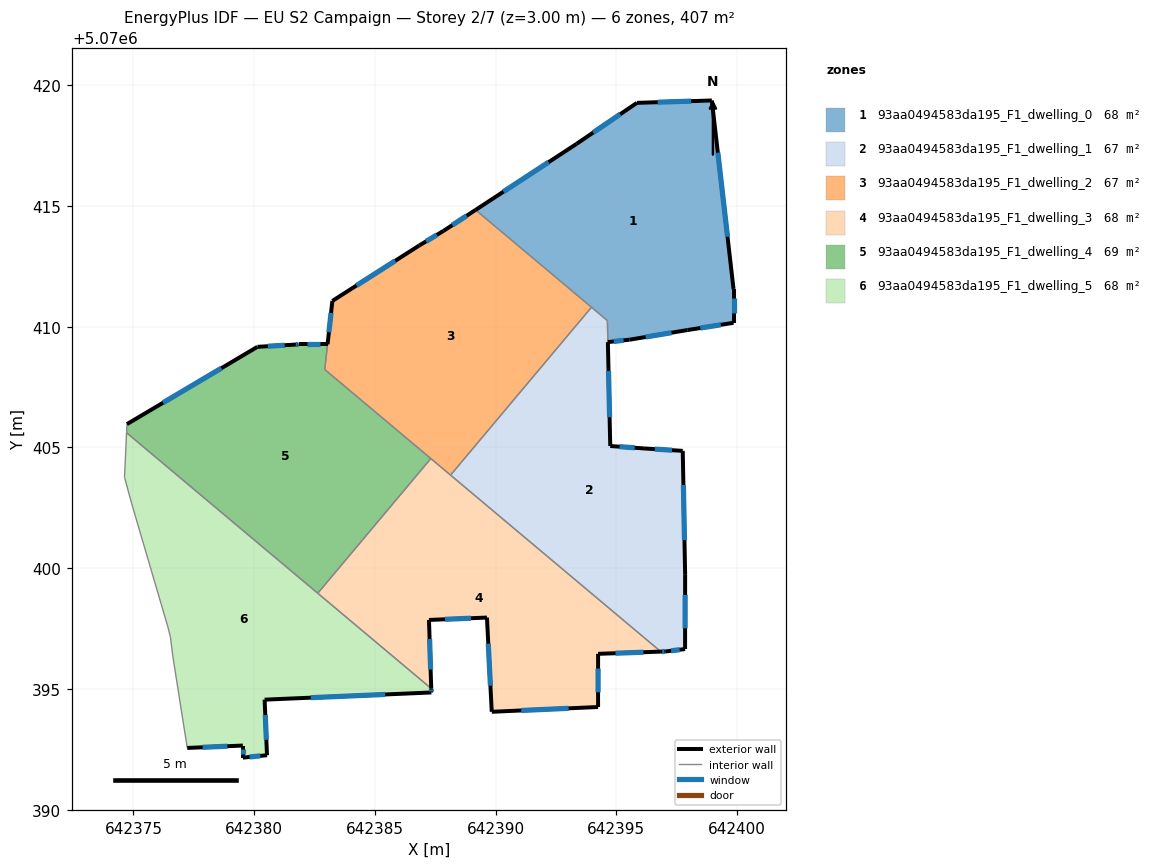
=== STOREY PLAN SPEC (per zone: floor XY polygon, exterior-wall plan segments, windows/doors) ===
zone 1: 93aa0494583da195_F1_dwelling_0  (68.2 m²)
  floor: (642398.95, 5070419.37) (642399.85, 5070411.56) (642399.85, 5070410.16) (642397.95, 5070409.86) (642395.55, 5070409.46) (642394.65, 5070409.36) (642394.63, 5070410.25) (642389.17, 5070414.84) (642393.35, 5070417.57) (642395.85, 5070419.27)
  exterior wall: (642393.35, 5070417.57) – (642389.17, 5070414.84)  [5.0 m]
    window: (642392.19, 5070416.81) – (642390.32, 5070415.59)  [3.0 m²]
  exterior wall: (642395.85, 5070419.27) – (642393.35, 5070417.57)  [3.0 m]
    window: (642395.16, 5070418.80) – (642394.04, 5070418.04)  [1.8 m²]
  exterior wall: (642398.95, 5070419.37) – (642395.85, 5070419.27)  [3.1 m]
    window: (642398.09, 5070419.34) – (642396.71, 5070419.30)  [1.9 m²]
  exterior wall: (642399.85, 5070411.56) – (642398.95, 5070419.37)  [7.9 m]
    window: (642399.60, 5070413.72) – (642399.20, 5070417.21)  [4.7 m²]
  exterior wall: (642399.85, 5070410.16) – (642399.85, 5070411.56)  [1.4 m]
    window: (642399.85, 5070410.55) – (642399.85, 5070411.18)  [0.8 m²]
  exterior wall: (642397.95, 5070409.86) – (642399.85, 5070410.16)  [1.9 m]
    window: (642398.48, 5070409.95) – (642399.32, 5070410.08)  [1.1 m²]
  exterior wall: (642395.55, 5070409.46) – (642397.95, 5070409.86)  [2.4 m]
    window: (642396.21, 5070409.57) – (642397.28, 5070409.75)  [1.5 m²]
  exterior wall: (642394.65, 5070409.36) – (642395.55, 5070409.46)  [0.9 m]
    window: (642394.90, 5070409.39) – (642395.30, 5070409.44)  [0.5 m²]
  interior walls: 3
zone 2: 93aa0494583da195_F1_dwelling_1  (67.4 m²)
  floor: (642394.62, 5070410.26) (642394.74, 5070405.06) (642396.15, 5070404.96) (642397.75, 5070404.86) (642397.85, 5070399.75) (642397.84, 5070396.65) (642397.04, 5070396.55) (642396.84, 5070396.55) (642388.13, 5070403.86) (642393.97, 5070410.81)
  exterior wall: (642397.85, 5070399.75) – (642397.75, 5070404.86)  [5.1 m]
    window: (642397.82, 5070401.17) – (642397.77, 5070403.45)  [3.1 m²]
  exterior wall: (642397.84, 5070396.65) – (642397.85, 5070399.75)  [3.1 m]
    window: (642397.84, 5070397.51) – (642397.85, 5070398.90)  [1.9 m²]
  exterior wall: (642397.04, 5070396.55) – (642397.84, 5070396.65)  [0.8 m]
    window: (642397.27, 5070396.58) – (642397.62, 5070396.62)  [0.5 m²]
  exterior wall: (642396.84, 5070396.55) – (642397.04, 5070396.55)  [0.2 m]
    window: (642396.90, 5070396.55) – (642396.99, 5070396.55)  [0.1 m²]
  exterior wall: (642396.15, 5070404.96) – (642394.74, 5070405.06)  [1.4 m]
    window: (642395.76, 5070404.99) – (642395.13, 5070405.03)  [0.8 m²]
  exterior wall: (642397.75, 5070404.86) – (642396.15, 5070404.96)  [1.6 m]
    window: (642397.30, 5070404.89) – (642396.59, 5070404.93)  [1.0 m²]
  exterior wall: (642394.74, 5070405.06) – (642394.65, 5070409.36)  [4.3 m]
    window: (642394.72, 5070406.25) – (642394.67, 5070408.17)  [2.6 m²]
  interior walls: 4
zone 3: 93aa0494583da195_F1_dwelling_2  (67.1 m²)
  floor: (642393.97, 5070410.81) (642388.13, 5070403.86) (642382.92, 5070408.23) (642383.24, 5070411.07) (642386.84, 5070413.37) (642387.84, 5070413.97) (642389.17, 5070414.84)
  exterior wall: (642383.24, 5070411.07) – (642383.04, 5070409.27)  [1.8 m]
    window: (642383.18, 5070410.57) – (642383.09, 5070409.77)  [1.1 m²]
  exterior wall: (642386.84, 5070413.37) – (642383.24, 5070411.07)  [4.3 m]
    window: (642385.84, 5070412.73) – (642384.24, 5070411.70)  [2.6 m²]
  exterior wall: (642387.84, 5070413.97) – (642386.84, 5070413.37)  [1.2 m]
    window: (642387.57, 5070413.80) – (642387.12, 5070413.53)  [0.7 m²]
  exterior wall: (642389.17, 5070414.84) – (642387.84, 5070413.97)  [1.6 m]
    window: (642388.80, 5070414.60) – (642388.21, 5070414.21)  [0.9 m²]
  interior walls: 5
zone 4: 93aa0494583da195_F1_dwelling_3  (67.8 m²)
  floor: (642396.84, 5070396.55) (642394.24, 5070396.45) (642394.24, 5070394.25) (642389.84, 5070394.05) (642389.64, 5070397.96) (642387.24, 5070397.86) (642387.33, 5070395.02) (642382.63, 5070398.96) (642387.31, 5070404.54)
  exterior wall: (642394.24, 5070394.25) – (642394.24, 5070396.45)  [2.2 m]
    window: (642394.24, 5070394.86) – (642394.24, 5070395.84)  [1.3 m²]
  exterior wall: (642389.84, 5070394.05) – (642394.24, 5070394.25)  [4.4 m]
    window: (642391.06, 5070394.11) – (642393.02, 5070394.20)  [2.6 m²]
  exterior wall: (642389.64, 5070397.96) – (642389.84, 5070394.05)  [3.9 m]
    window: (642389.69, 5070396.88) – (642389.78, 5070395.13)  [2.3 m²]
  exterior wall: (642387.24, 5070397.86) – (642389.64, 5070397.96)  [2.4 m]
    window: (642387.90, 5070397.88) – (642388.97, 5070397.93)  [1.4 m²]
  exterior wall: (642387.33, 5070395.02) – (642387.24, 5070397.86)  [2.8 m]
    window: (642387.31, 5070395.80) – (642387.26, 5070397.07)  [1.7 m²]
  exterior wall: (642394.24, 5070396.45) – (642396.84, 5070396.55)  [2.6 m]
    window: (642394.96, 5070396.48) – (642396.12, 5070396.52)  [1.6 m²]
  interior walls: 4
zone 5: 93aa0494583da195_F1_dwelling_4  (68.5 m²)
  floor: (642383.04, 5070409.27) (642382.92, 5070408.23) (642387.31, 5070404.54) (642382.63, 5070398.96) (642374.71, 5070405.61) (642374.73, 5070405.97) (642380.14, 5070409.17) (642381.69, 5070409.26) (642381.84, 5070409.27)
  exterior wall: (642383.04, 5070409.27) – (642381.84, 5070409.27)  [1.2 m]
    window: (642382.71, 5070409.27) – (642382.17, 5070409.27)  [0.7 m²]
  exterior wall: (642380.14, 5070409.17) – (642374.73, 5070405.97)  [6.3 m]
    window: (642378.64, 5070408.28) – (642376.23, 5070406.85)  [3.8 m²]
  exterior wall: (642381.69, 5070409.26) – (642380.14, 5070409.17)  [1.6 m]
    window: (642381.26, 5070409.23) – (642380.57, 5070409.19)  [0.9 m²]
  exterior wall: (642381.84, 5070409.27) – (642381.69, 5070409.26)  [0.1 m]
    window: (642381.80, 5070409.26) – (642381.73, 5070409.26)  [0.1 m²]
  interior walls: 5
zone 6: 93aa0494583da195_F1_dwelling_5  (67.8 m²)
  floor: (642387.33, 5070395.02) (642387.34, 5070394.85) (642380.43, 5070394.56) (642380.53, 5070392.25) (642379.53, 5070392.16) (642379.53, 5070392.66) (642377.23, 5070392.56) (642376.63, 5070396.36) (642376.53, 5070397.16) (642376.43, 5070397.56) (642374.93, 5070402.66) (642374.63, 5070403.76) (642374.71, 5070405.61)
  exterior wall: (642387.34, 5070394.85) – (642387.33, 5070395.02)  [0.2 m]
    window: (642387.34, 5070394.90) – (642387.33, 5070394.97)  [0.1 m²]
  exterior wall: (642380.43, 5070394.56) – (642387.34, 5070394.85)  [6.9 m]
    window: (642382.34, 5070394.64) – (642385.43, 5070394.77)  [4.1 m²]
  exterior wall: (642380.53, 5070392.25) – (642380.43, 5070394.56)  [2.3 m]
    window: (642380.50, 5070392.89) – (642380.46, 5070393.92)  [1.4 m²]
  exterior wall: (642379.53, 5070392.16) – (642380.53, 5070392.25)  [1.0 m]
    window: (642379.81, 5070392.18) – (642380.25, 5070392.23)  [0.6 m²]
  exterior wall: (642379.53, 5070392.66) – (642379.53, 5070392.16)  [0.5 m]
    window: (642379.53, 5070392.52) – (642379.53, 5070392.29)  [0.3 m²]
  exterior wall: (642377.23, 5070392.56) – (642379.53, 5070392.66)  [2.3 m]
    window: (642377.87, 5070392.58) – (642378.89, 5070392.63)  [1.4 m²]
  interior walls: 8

=== DERIVED (storey summary) ===
Building: EU S2 Campaign
Storey: 2 of 7  (floor level z = 3.00 m)
Storey gross floor area: 407.0 m²
Zones on this storey: 6
  - 93aa0494583da195_F1_dwelling_0: floor 68.2 m²; exterior wall 25.6 m (76.9 m²); 8 window(s) 15.3 m²; WWR 19.9%
  - 93aa0494583da195_F1_dwelling_1: floor 67.4 m²; exterior wall 16.5 m (49.6 m²); 7 window(s) 9.9 m²; WWR 19.9%
  - 93aa0494583da195_F1_dwelling_2: floor 67.1 m²; exterior wall 8.8 m (26.5 m²); 4 window(s) 5.3 m²; WWR 19.9%
  - 93aa0494583da195_F1_dwelling_3: floor 67.8 m²; exterior wall 18.4 m (55.1 m²); 6 window(s) 11.0 m²; WWR 19.9%
  - 93aa0494583da195_F1_dwelling_4: floor 68.5 m²; exterior wall 9.2 m (27.6 m²); 4 window(s) 5.5 m²; WWR 19.9%
  - 93aa0494583da195_F1_dwelling_5: floor 67.8 m²; exterior wall 13.2 m (39.6 m²); 6 window(s) 7.9 m²; WWR 19.9%
Zone adjacency (shared interzone walls):
  - 93aa0494583da195_F1_dwelling_0 ↔ 93aa0494583da195_F1_dwelling_1
  - 93aa0494583da195_F1_dwelling_0 ↔ 93aa0494583da195_F1_dwelling_2
  - 93aa0494583da195_F1_dwelling_1 ↔ 93aa0494583da195_F1_dwelling_2
  - 93aa0494583da195_F1_dwelling_1 ↔ 93aa0494583da195_F1_dwelling_3
  - 93aa0494583da195_F1_dwelling_2 ↔ 93aa0494583da195_F1_dwelling_3
  - 93aa0494583da195_F1_dwelling_2 ↔ 93aa0494583da195_F1_dwelling_4
  - 93aa0494583da195_F1_dwelling_3 ↔ 93aa0494583da195_F1_dwelling_4
  - 93aa0494583da195_F1_dwelling_3 ↔ 93aa0494583da195_F1_dwelling_5
  - 93aa0494583da195_F1_dwelling_4 ↔ 93aa0494583da195_F1_dwelling_5